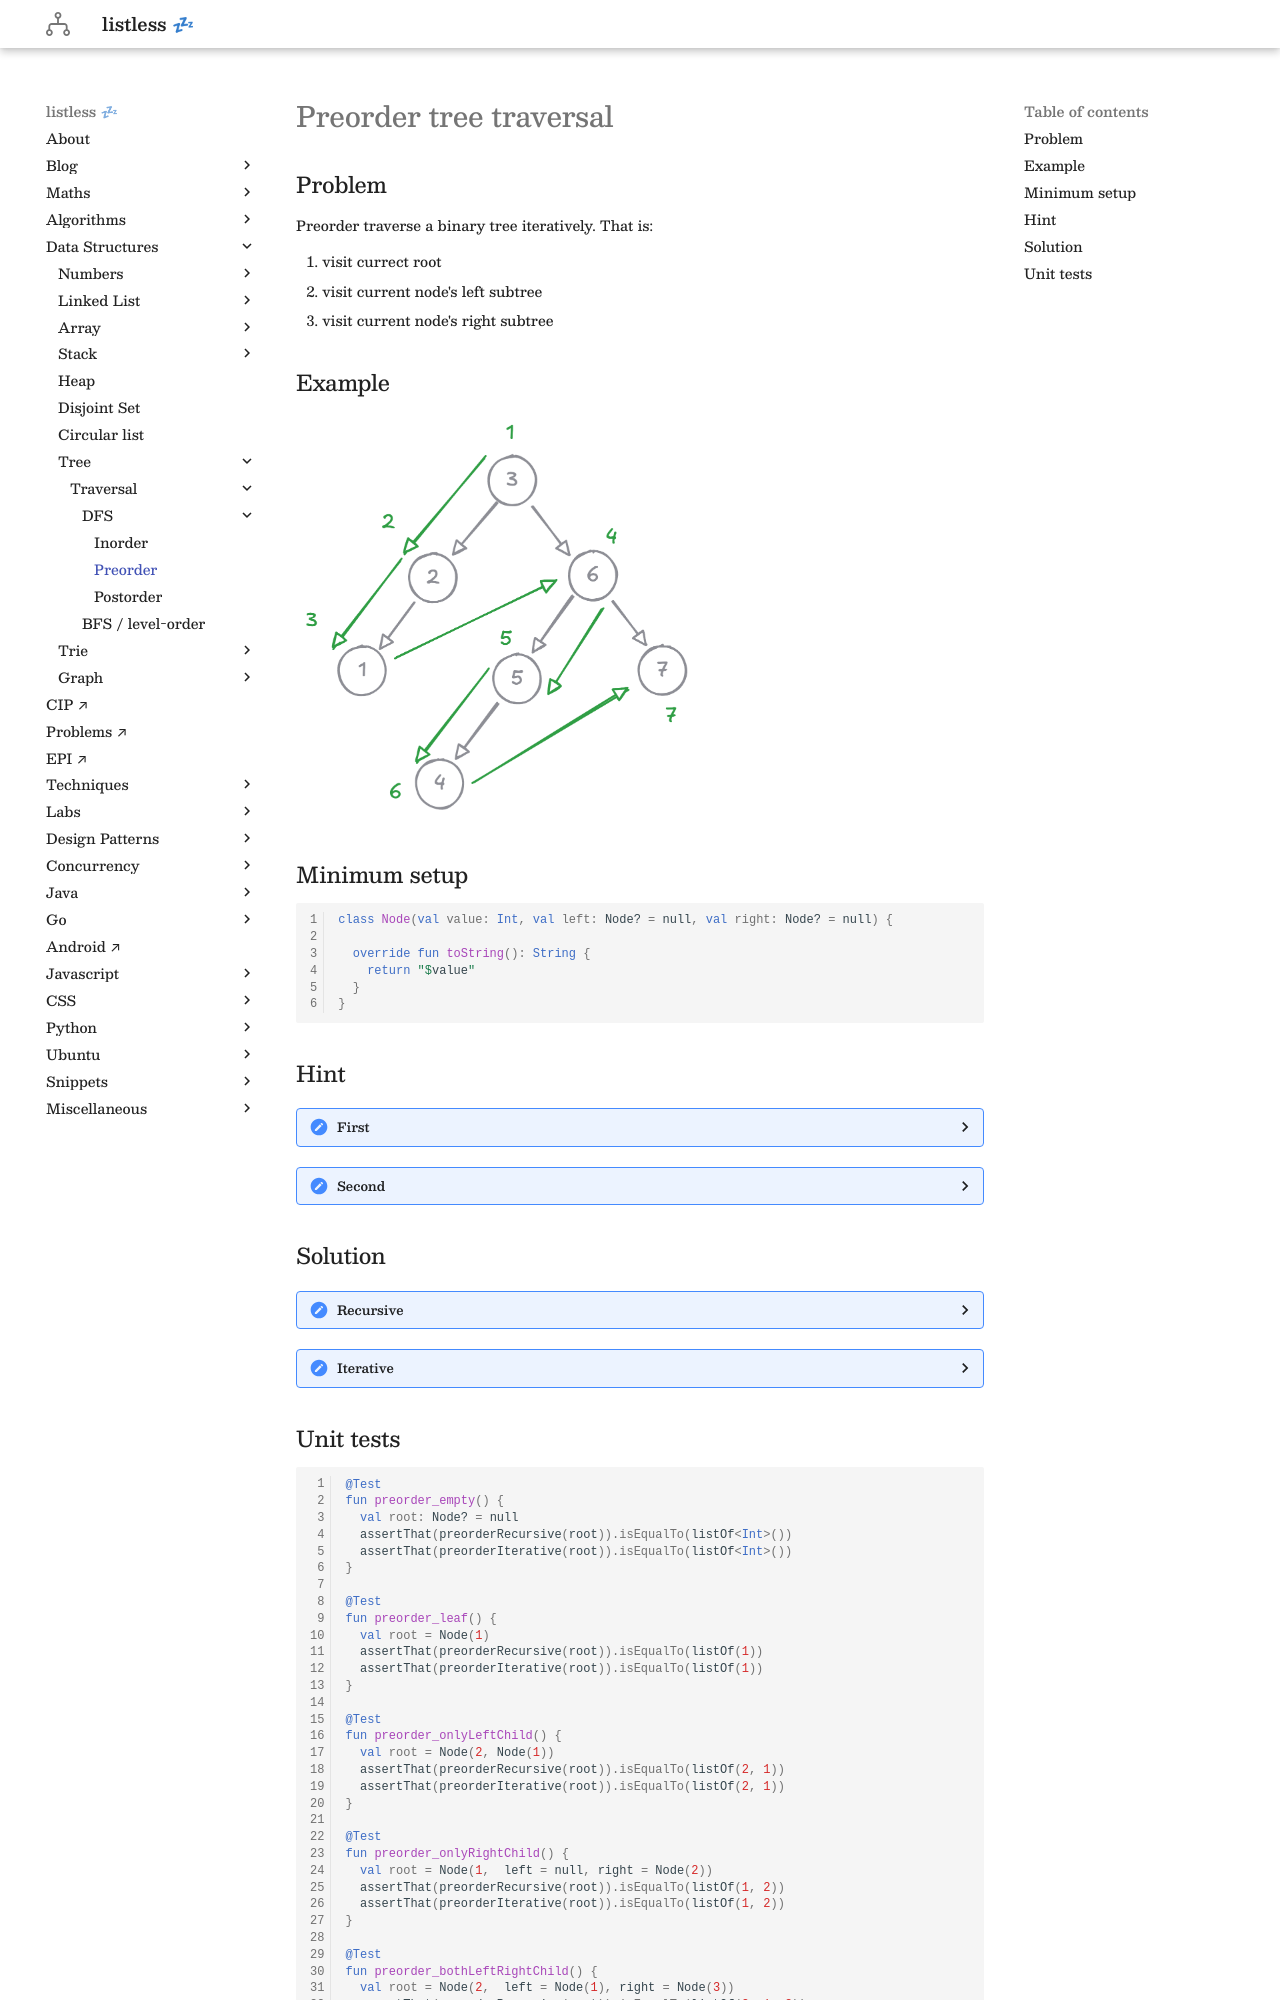

repository: anurag-inias/anurag-inias.github.io · page: data-structures/tree/traversal/preorder-tree-traversal/index.html · generator: mkdocs

# Preorder tree traversal

<style>
.md-logo img {
  content: url('/data-structures/tree/logo.svg');
}
:root [data-md-color-scheme=slate] .md-logo img  {
  content: url('/data-structures/tree/logo.svg');
}
</style>

## Problem

Preorder traverse a binary tree iteratively. That is:

1. visit currect root
2. visit current node's left subtree
3. visit current node's right subtree

## Example

![](preorder-example.png){width=400}

## Minimum setup

```kotlin linenums="1"
class Node(val value: Int, val left: Node? = null, val right: Node? = null) {

  override fun toString(): String {
    return "$value"
  }
}
```

## Hint

??? "First"

    Follow the example diagram.

??? "Second"

    No reversal needed.

## Solution

??? "Recursive"

    ```kotlin linenums="1"
    fun preorderRecursive(node: Node?): List<Int> {
      val list = ArrayList<Int>()
      preHelper(node, list)
      return list
    }

    private fun preHelper(node: Node?, list: MutableList<Int>) {
      if (node == null) return
      list.add(node.value)
      node.left?.let {
        preHelper(it, list)
      }
      node.right?.let {
        preHelper(it, list)
      }
    }
    ```

??? "Iterative"

    ```kotlin linenums="1"
    fun preorderIterative(node: Node?): List<Int> {
      val result = ArrayList<Int>()
      if (node == null) return result

      val stack = ArrayDeque<Node>()
      stack.add(node)

      while (stack.isNotEmpty()) {
        val n = stack.removeLast()
        result.add(n.value)

        n.right?.let { stack.add(it) }
        n.left?.let { stack.add(it) }
      }

      return result
    }
    ```
